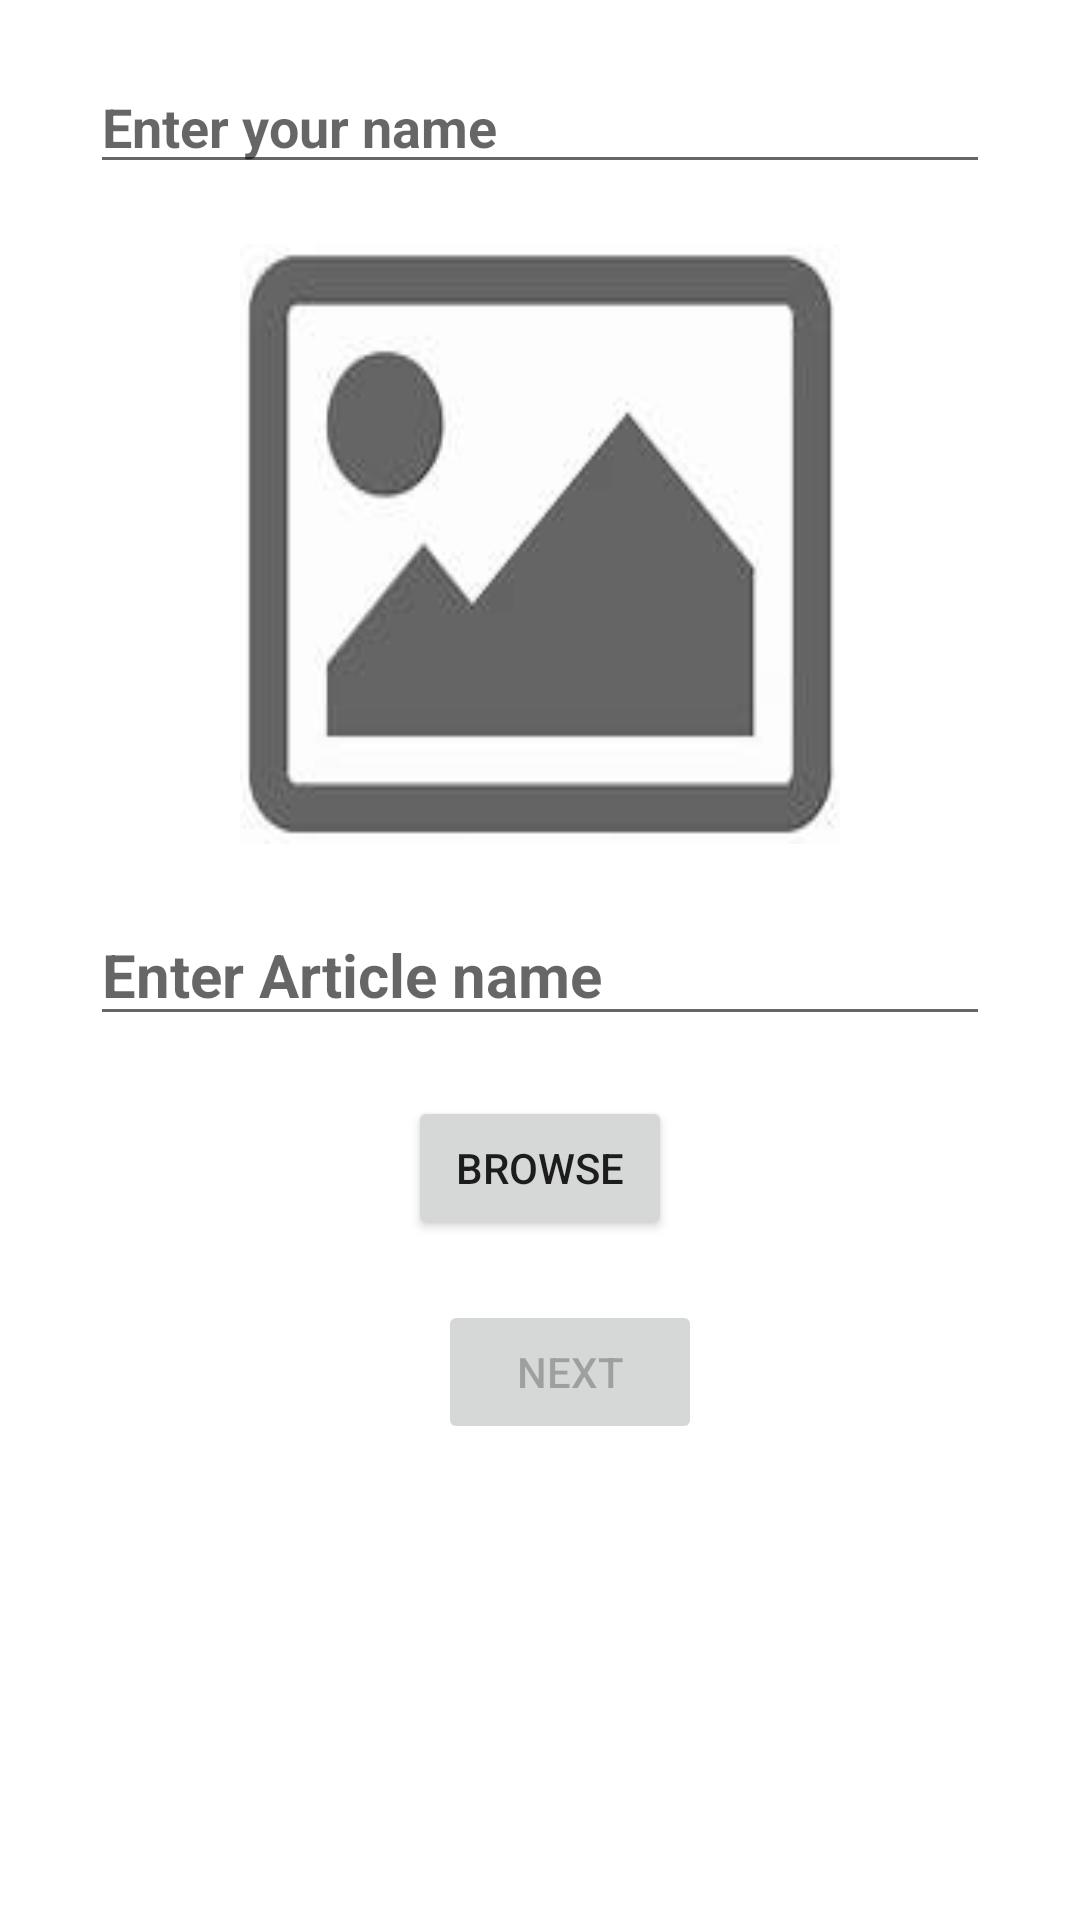

The Android layout XML behind this screen, and the referenced resources:
<!-- AndroidManifest.xml: application theme Theme.Task -->
<!-- res/layout/activity_upload_image.xml -->
<?xml version="1.0" encoding="utf-8"?>
<androidx.appcompat.widget.LinearLayoutCompat xmlns:android="http://schemas.android.com/apk/res/android"
    xmlns:app="http://schemas.android.com/apk/res-auto"
    xmlns:tools="http://schemas.android.com/tools"
    android:layout_width="match_parent"
    android:layout_height="match_parent"
    android:orientation="vertical"
    tools:context=".UploadImage">

    <EditText
        android:id="@+id/type"
        android:layout_width="300dp"
        android:layout_height="wrap_content"
        android:layout_marginTop="20dp"
        android:layout_gravity="center_horizontal"
        android:hint="Enter your name"
        android:textStyle="bold"
        android:textColor="#000"
        />

    <ImageView
        android:id="@+id/imageView7"
        android:layout_width="200dp"
        android:layout_height="200dp"
        android:layout_gravity="center_horizontal"
        android:layout_marginTop="20dp"
        android:background="@drawable/image3" />
    <EditText
        android:id="@+id/text"
        android:layout_width="300dp"
        android:layout_height="wrap_content"
        android:layout_gravity="center_horizontal"
        android:layout_marginTop="20dp"
        android:hint="Enter Article name"
        android:textSize="20dp"
        android:textStyle="bold" />


    <Button

        android:id="@+id/browse"
        android:layout_width="wrap_content"
        android:layout_height="wrap_content"
        android:text="Browse"
        android:layout_marginTop="20dp"
        android:layout_gravity="center_horizontal"/>


        <Button
            android:id="@+id/next"
            android:layout_width="wrap_content"
            android:layout_height="wrap_content"
            android:layout_marginLeft="10dp"
            android:text="next"
            android:enabled="false"
            android:layout_marginTop="20dp"
            android:layout_gravity="center_horizontal"/>


</androidx.appcompat.widget.LinearLayoutCompat>
<!-- resources referenced by this layout -->
<resources>
  <!-- drawable image3: jpg bitmap (drawable, 4366 bytes) -->
  <style name="Theme.Task" parent="Theme.MaterialComponents.DayNight.DarkActionBar">
          
          <item name="colorPrimary">@color/purple_500</item>
          <item name="colorPrimaryVariant">@color/purple_700</item>
          <item name="colorOnPrimary">@color/white</item>
          
          <item name="colorSecondary">@color/teal_200</item>
          <item name="colorSecondaryVariant">#009688</item>
          <item name="colorOnSecondary">@color/black</item>
          
          <item name="android:statusBarColor" tools:targetApi="l">?attr/colorPrimaryVariant</item>
          
      </style>
  <!-- not gathered from this repository: default colours our renderer supplied (Android Studio template values) -->
  <color name="purple_500">#FF6200EE</color>
  <color name="purple_700">#FF3700B3</color>
  <color name="teal_200">#FF03DAC5</color>
  <color name="black">#FF000000</color>
  <color name="white">#FFFFFFFF</color>
</resources>
